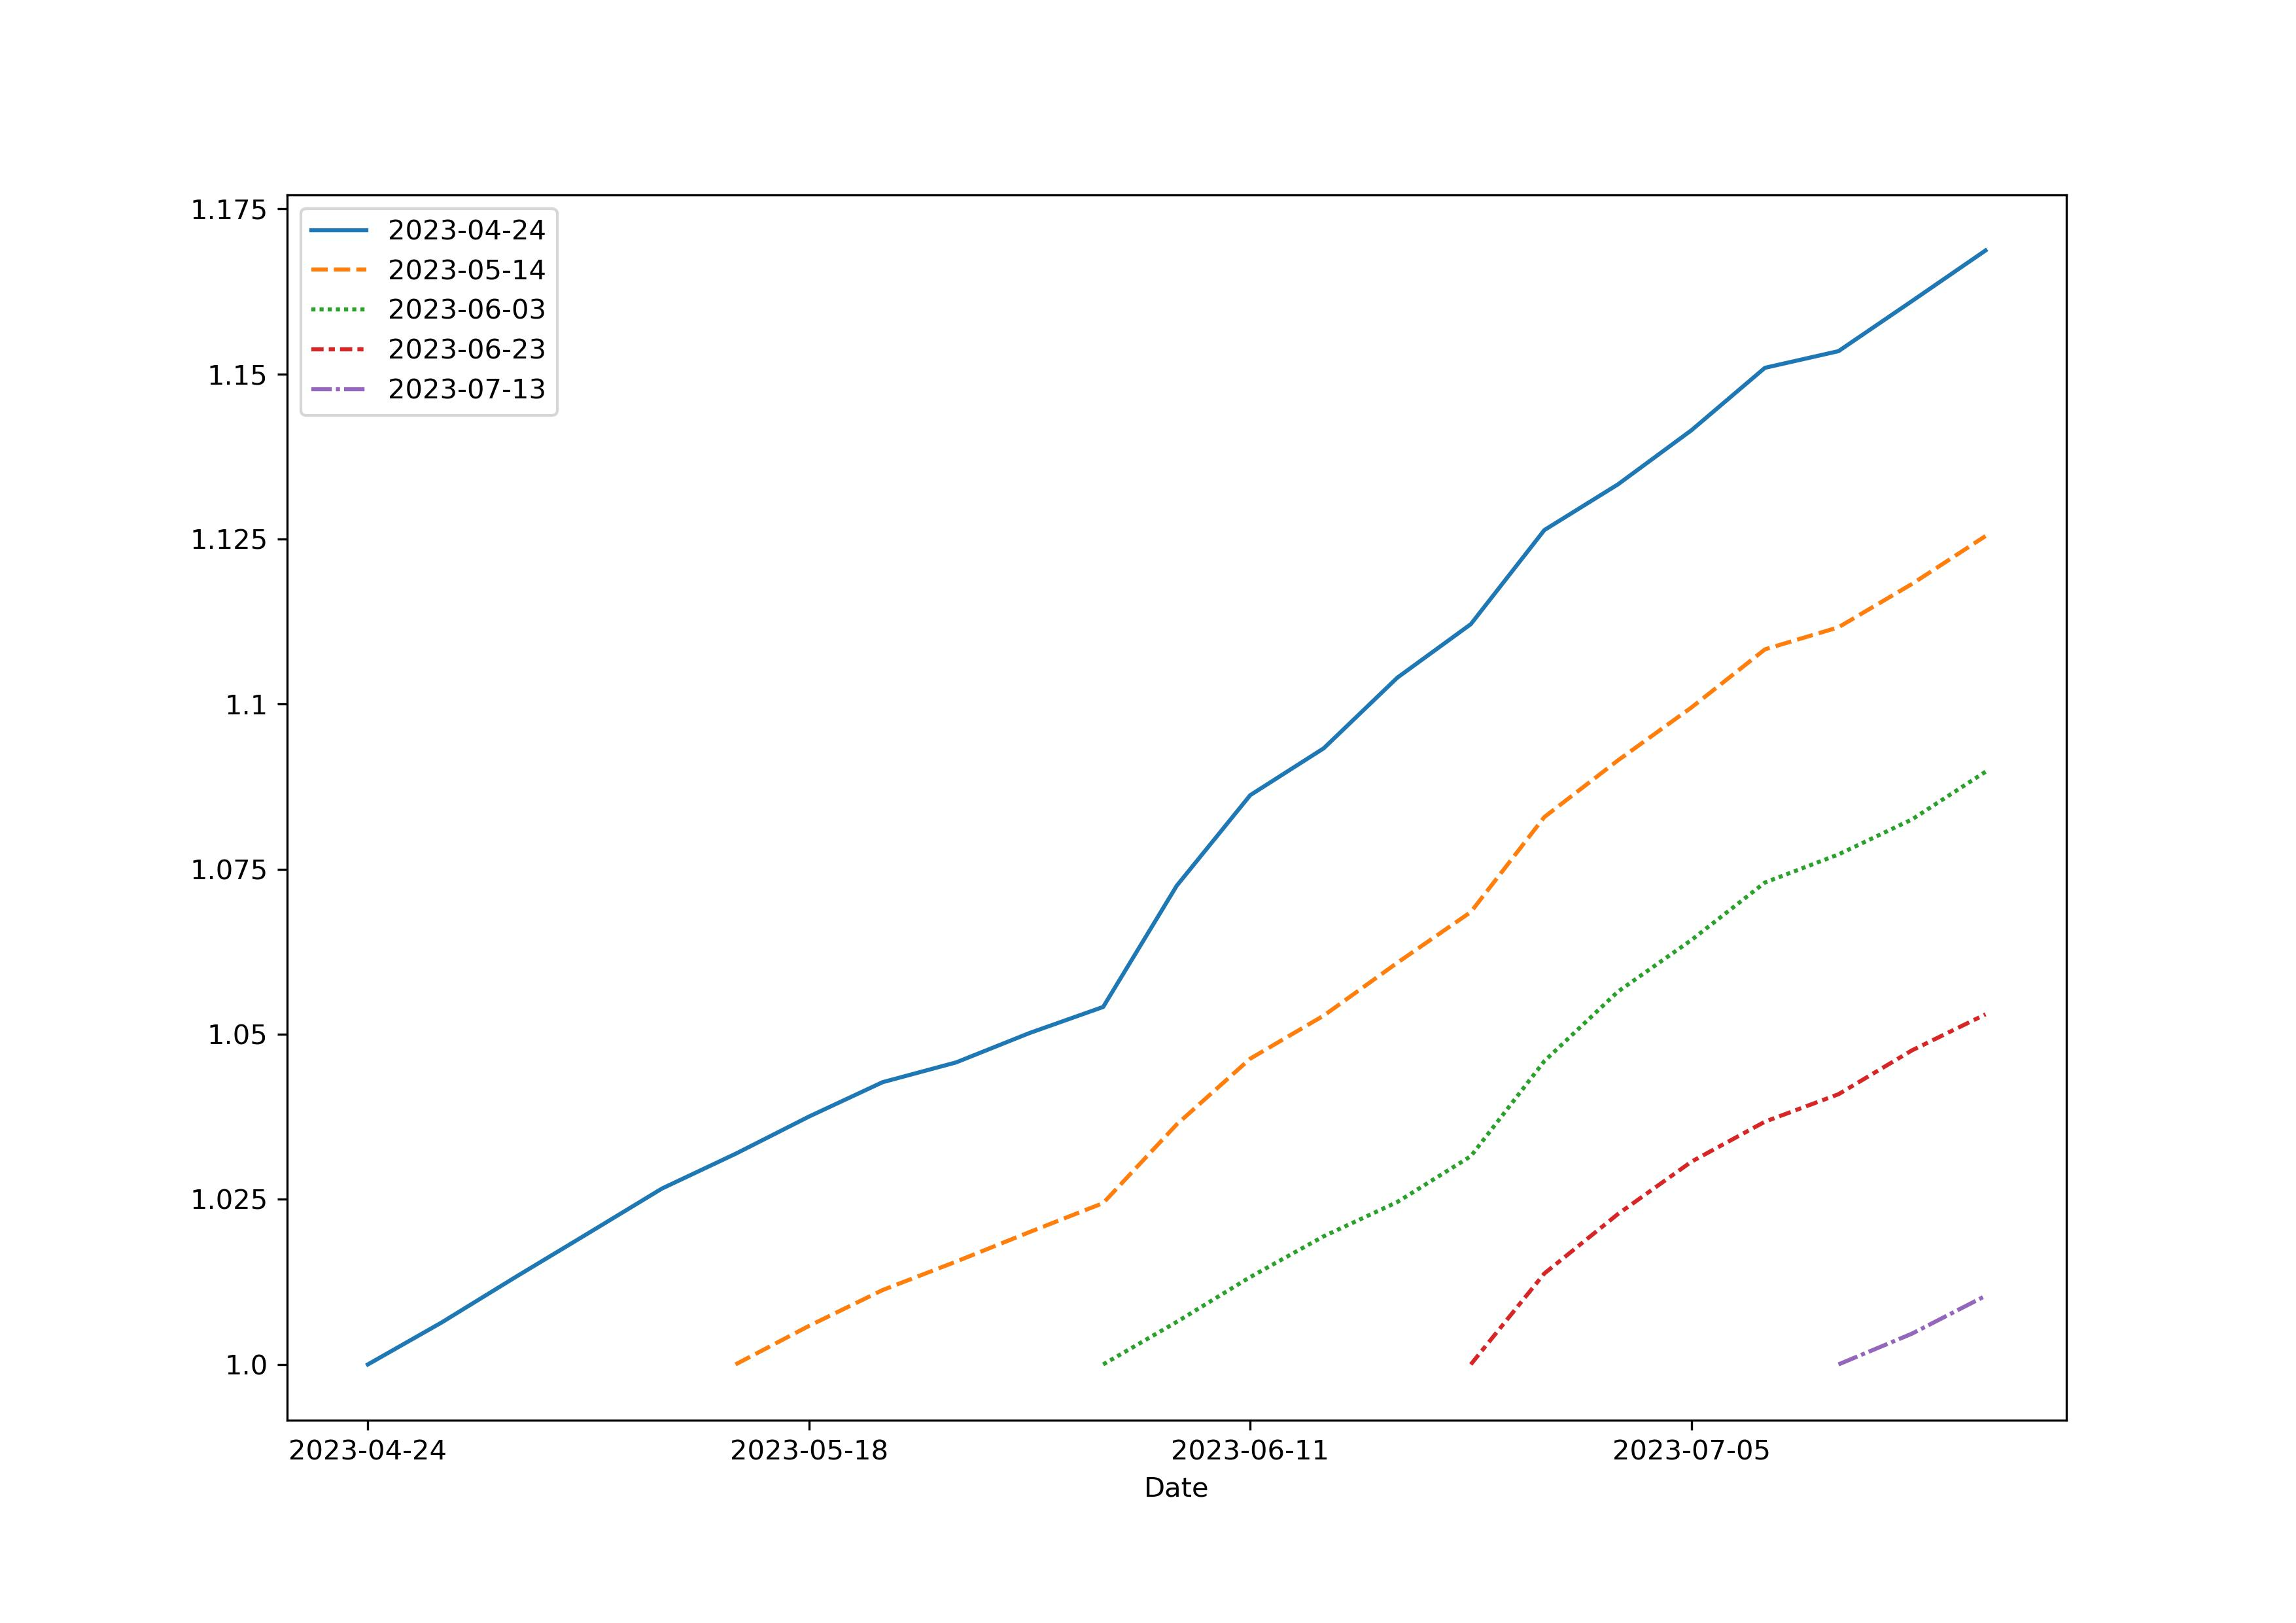

The table this chart was drawn from, first rows:
, 2023-04-24, 2023-04-28, 2023-05-02, 2023-05-06, 2023-05-10, 2023-05-14, 2023-05-18, 2023-05-22, 2023-05-26, 2023-05-30, 2023-06-03, 2023-06-07, 2023-06-11, 2023-06-15, 2023-06-19, 2023-06-23, 2023-06-27, 2023-07-01, 2023-07-05, 2023-07-09, 2023-07-13, 2023-07-17, 2023-07-21
2023-04-24, 1.0, 1.006, 1.013, 1.02, 1.027, 1.032, 1.038, 1.043, 1.046, 1.05, 1.054, 1.072, 1.086, 1.093, 1.104, 1.112, 1.126, 1.133, 1.141, 1.151, 1.153, 1.161, 1.169
2023-04-28, , 1.0, 1.007, 1.014, 1.02, 1.026, 1.031, 1.036, 1.04, 1.044, 1.048, 1.065, 1.078, 1.085, 1.095, 1.103, 1.118, 1.125, 1.133, 1.142, 1.145, 1.152, 1.16
2023-05-02, , , 1.0, 1.007, 1.013, 1.019, 1.025, 1.03, 1.033, 1.038, 1.042, 1.057, 1.069, 1.076, 1.086, 1.094, 1.108, 1.116, 1.124, 1.133, 1.136, 1.143, 1.15
2023-05-06, , , , 1.0, 1.007, 1.012, 1.018, 1.023, 1.026, 1.03, 1.034, 1.048, 1.06, 1.066, 1.076, 1.084, 1.099, 1.106, 1.114, 1.122, 1.125, 1.133, 1.14
2023-05-10, , , , , 1.0, 1.006, 1.011, 1.016, 1.02, 1.024, 1.028, 1.041, 1.052, 1.058, 1.067, 1.076, 1.09, 1.097, 1.105, 1.114, 1.117, 1.124, 1.131
2023-05-14, , , , , , 1.0, 1.006, 1.011, 1.016, 1.02, 1.024, 1.036, 1.046, 1.053, 1.061, 1.069, 1.083, 1.091, 1.099, 1.108, 1.112, 1.118, 1.125
2023-05-18, , , , , , , 1.0, 1.005, 1.01, 1.014, 1.019, 1.03, 1.039, 1.045, 1.053, 1.06, 1.075, 1.084, 1.092, 1.1, 1.104, 1.11, 1.117
2023-05-22, , , , , , , , 1.0, 1.005, 1.009, 1.014, 1.023, 1.032, 1.038, 1.045, 1.053, 1.067, 1.076, 1.084, 1.093, 1.096, 1.103, 1.11
2023-05-26, , , , , , , , , 1.0, 1.005, 1.009, 1.018, 1.026, 1.032, 1.038, 1.046, 1.06, 1.07, 1.078, 1.087, 1.091, 1.096, 1.104
2023-05-30, , , , , , , , , , 1.0, 1.005, 1.012, 1.02, 1.026, 1.032, 1.039, 1.053, 1.063, 1.071, 1.08, 1.084, 1.09, 1.097
2023-06-03, , , , , , , , , , , 1.0, 1.006, 1.013, 1.019, 1.025, 1.032, 1.046, 1.056, 1.064, 1.073, 1.077, 1.083, 1.09
2023-06-07, , , , , , , , , , , , 1.0, 1.006, 1.012, 1.017, 1.024, 1.038, 1.049, 1.057, 1.065, 1.07, 1.075, 1.082
2023-06-11, , , , , , , , , , , , , 1.0, 1.006, 1.011, 1.017, 1.032, 1.042, 1.05, 1.058, 1.063, 1.068, 1.075
2023-06-15, , , , , , , , , , , , , , 1.0, 1.004, 1.011, 1.025, 1.036, 1.044, 1.052, 1.057, 1.062, 1.069
2023-06-19, , , , , , , , , , , , , , , 1.0, 1.008, 1.021, 1.031, 1.039, 1.046, 1.051, 1.057, 1.063
2023-06-23, , , , , , , , , , , , , , , , 1.0, 1.014, 1.023, 1.031, 1.037, 1.041, 1.048, 1.053
2023-06-27, , , , , , , , , , , , , , , , , 1.0, 1.009, 1.017, 1.023, 1.027, 1.033, 1.039
2023-07-01, , , , , , , , , , , , , , , , , , 1.0, 1.008, 1.014, 1.019, 1.024, 1.03
2023-07-05, , , , , , , , , , , , , , , , , , , 1.0, 1.006, 1.011, 1.016, 1.022
2023-07-09, , , , , , , , , , , , , , , , , , , , 1.0, 1.005, 1.01, 1.016
2023-07-13, , , , , , , , , , , , , , , , , , , , , 1.0, 1.005, 1.01
2023-07-17, , , , , , , , , , , , , , , , , , , , , , 1.0, 1.005
2023-07-21, , , , , , , , , , , , , , , , , , , , , , , 1.0
